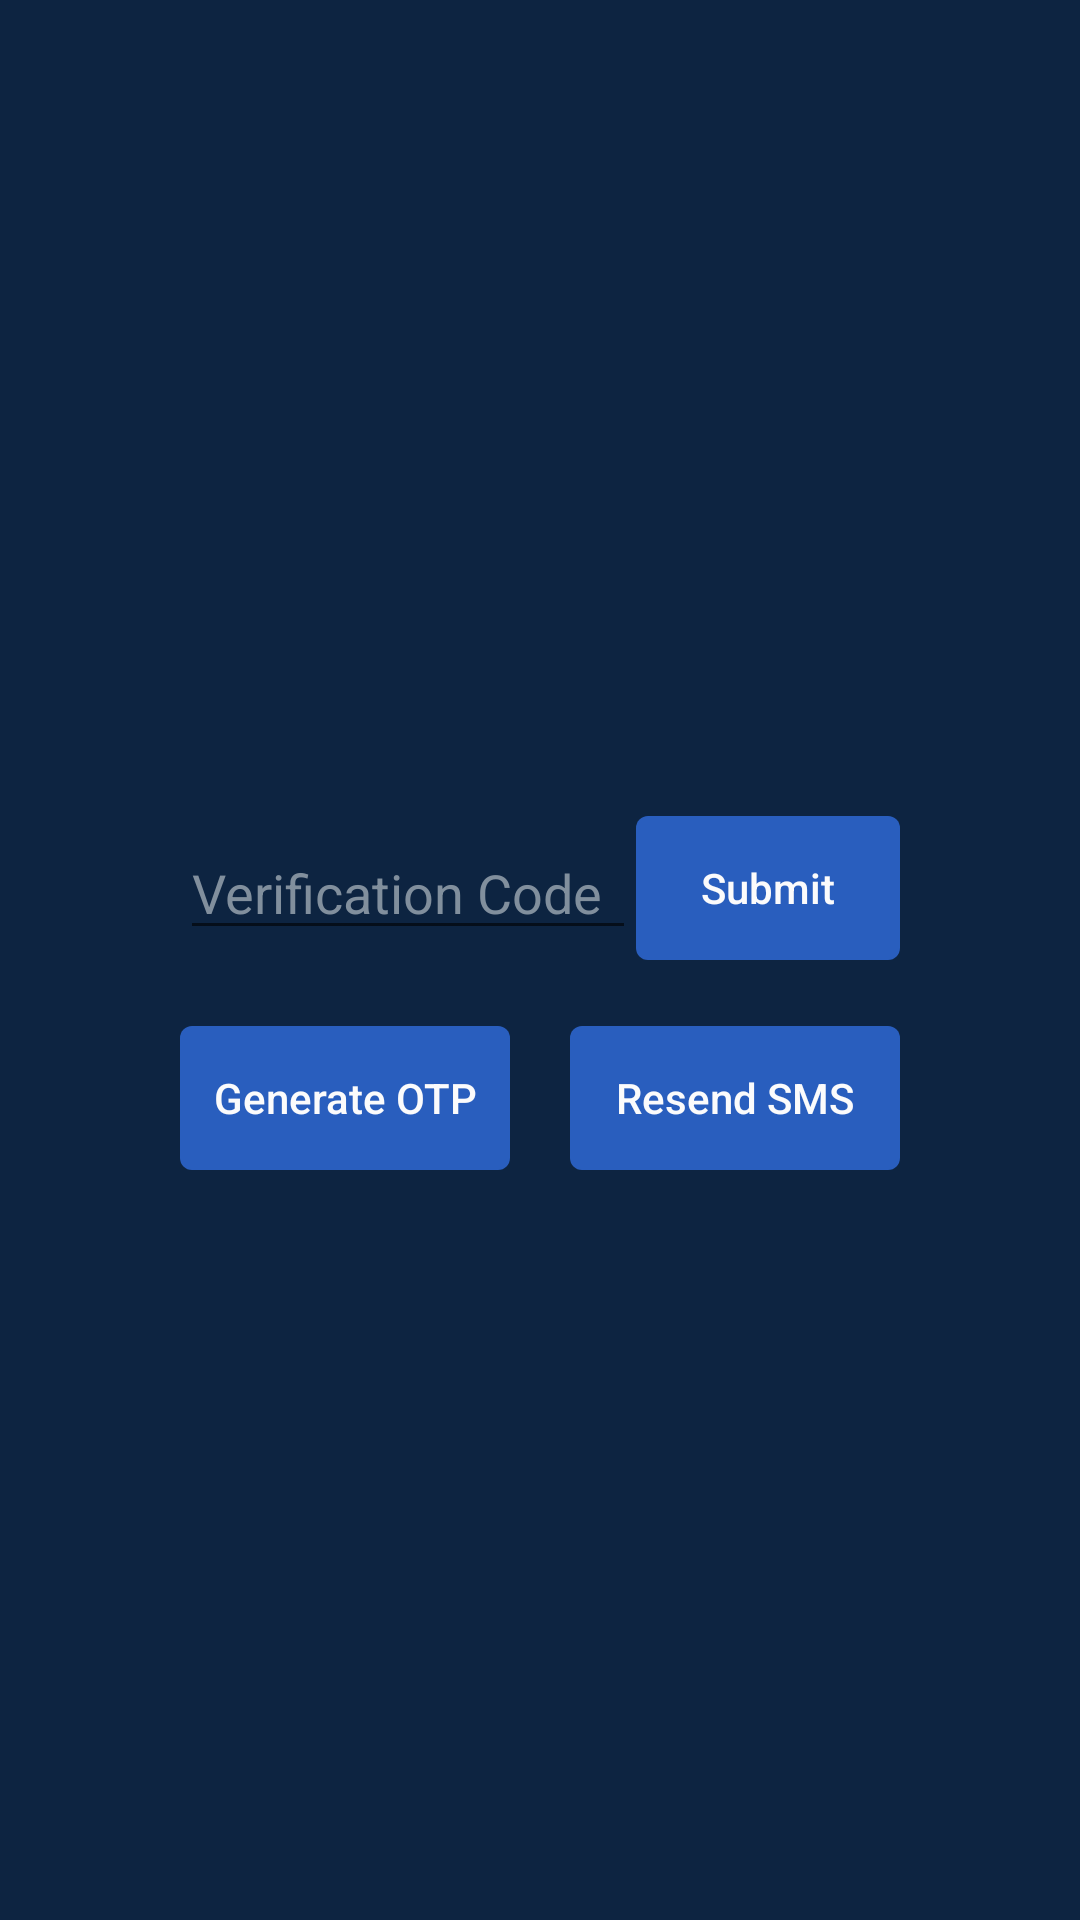

Here is an Android app screen rendered from its layout file. Give the layout XML and the strings, colors and styles it references.
<!-- AndroidManifest.xml: application theme AppTheme -->
<!-- res/layout/activity_verifyotp.xml -->
<?xml version="1.0" encoding="utf-8"?>
<LinearLayout xmlns:android="http://schemas.android.com/apk/res/android"
    xmlns:tools="http://schemas.android.com/tools"
    android:id="@+id/mainlinear"
    android:layout_width="match_parent"
    android:layout_height="match_parent"
    android:background="@color/DarkBlue"
    android:gravity="center"
    android:orientation="vertical"
    tools:context="com.example.jeet.tenncricclub.Verifyotp">

    <LinearLayout
        android:id="@+id/linear1"
        android:layout_width="match_parent"
        android:layout_height="wrap_content"
        android:layout_marginVertical="@dimen/dp22"
        android:gravity="center"
        android:orientation="horizontal"
        android:paddingHorizontal="@dimen/dp60">

        <EditText
            android:id="@+id/otpinput"
            android:layout_width="match_parent"
            android:layout_height="wrap_content"
            android:layout_weight="7"
            android:clickable="true"
            android:enabled="true"
            android:hint="@string/verify"
            android:inputType="textNoSuggestions|number|numberSigned"
            android:textColor="@color/White"
            android:textColorHint="@color/Lightgrey"
            android:theme="@style/textinput"
            android:visibility="visible" />

        <Button
            android:id="@+id/submitotp"
            android:layout_width="wrap_content"
            android:layout_height="wrap_content"
            android:background="@drawable/btnstyle"
            android:enabled="true"
            android:text="@string/submit"
            android:textAllCaps="false"
            android:textColor="@color/White" />

    </LinearLayout>

    <LinearLayout
        android:id="@+id/linear2"
        android:layout_width="match_parent"
        android:layout_height="wrap_content"
        android:layout_gravity="bottom"
        android:orientation="horizontal"
        android:paddingHorizontal="@dimen/dp60">


        <Button
            android:id="@+id/generate"
            android:layout_width="wrap_content"
            android:layout_height="wrap_content"
            android:layout_marginRight="@dimen/dp10"
            android:layout_weight="25"
            android:background="@drawable/btnstyle"
            android:text="Generate OTP"
            android:textAllCaps="false"
            android:textColor="@color/White" />

        <Button
            android:id="@+id/otpsms"
            android:layout_width="wrap_content"
            android:layout_height="wrap_content"
            android:layout_marginLeft="@dimen/dp10"
            android:layout_weight="25"
            android:background="@drawable/btnstyle"
            android:text="@string/resendsms"
            android:textAllCaps="false"
            android:textColor="@color/White" />

    </LinearLayout>


</LinearLayout>
<!-- resources referenced by this layout -->
<resources>
  <color name="DarkBlue">#0D2441</color>
  <color name="Lightgrey">#818F9D</color>
  <color name="White">#fbfbfc</color>
  <dimen name="dp10">10dp</dimen>
  <dimen name="dp22">22dp</dimen>
  <dimen name="dp60">60dp</dimen>
  <!-- drawable btnstyle (drawable) -->
  <?xml version="1.0" encoding="utf-8"?>
  <selector xmlns:android="http://schemas.android.com/apk/res/android">
  
      <item >
          <shape >
  
              <corners android:radius="@dimen/dp4"/>
              <solid android:color="@color/Blue1"/>
          </shape>
      </item>
  </selector>
  <string name="resendsms">Resend SMS</string>
  <string name="submit">Submit</string>
  <string name="verify">Verification Code</string>
  <style name="textinput" parent="Theme.AppCompat.Light.NoActionBar" />
  <style name="AppTheme" parent="Theme.AppCompat.Light.NoActionBar">
          
          <item name="windowNoTitle">true</item>
          <item name="colorPrimary">@color/colorPrimary</item>
          <item name="colorPrimaryDark">@color/colorPrimaryDark</item>
          <item name="colorAccent">@color/colorAccent</item>
      </style>
  <dimen name="dp4">4dp</dimen>
  <color name="Blue1">#295EBE</color>
  <color name="colorPrimary">#3F51B5</color>
  <color name="colorPrimaryDark">#303F9F</color>
  <color name="colorAccent">#FF4081</color>
</resources>
